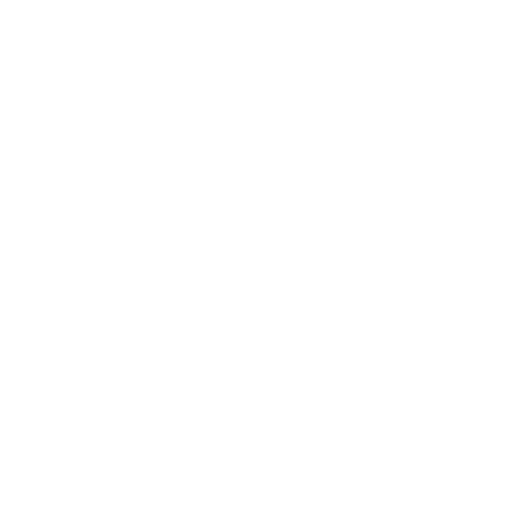
t = 0.00 s
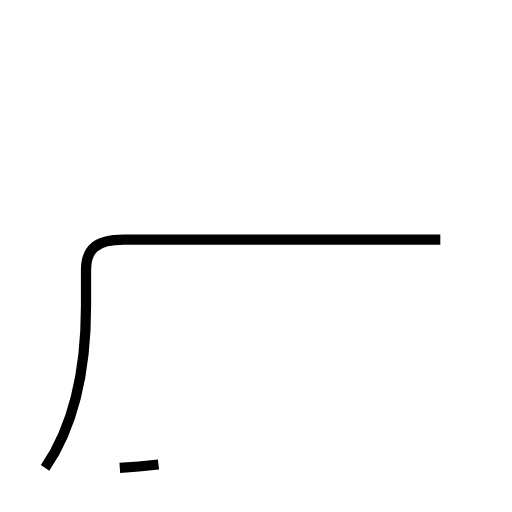
t = 1.81 s
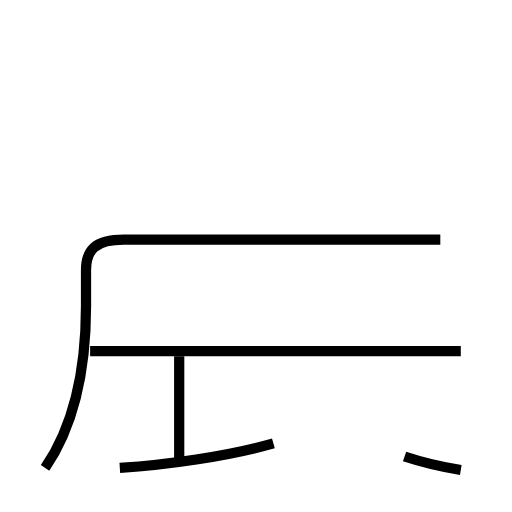
t = 3.71 s
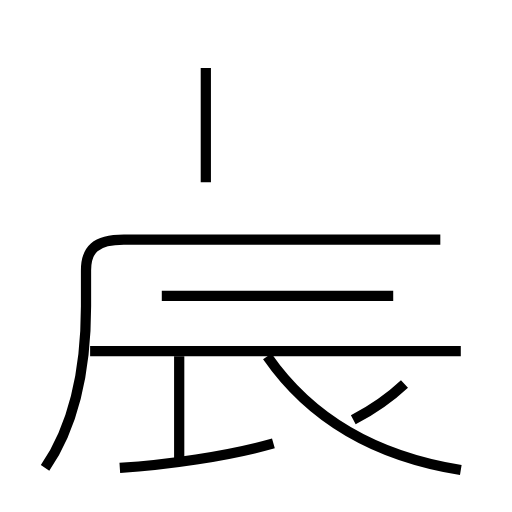
t = 5.41 s
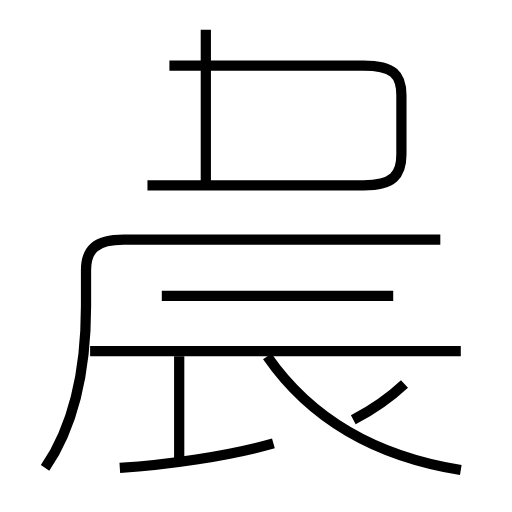
t = 7.23 s
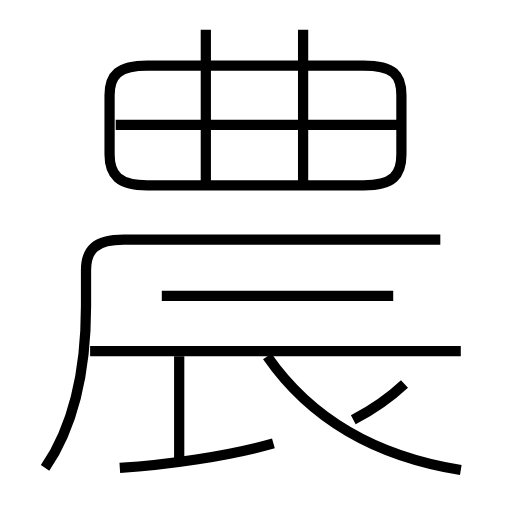
t = 9.07 s

The animated SVG that drew these frames (rendered in a browser with its animation timeline set to each time). Animation: 11 SMIL elements (animate=11); one cycle of 9.07 s.

<?xml version='1.0' encoding='utf-8'?>
<svg viewBox="0.0 -6.0 50.0 50.0" version="1.1" xmlns="http://www.w3.org/2000/svg"><rect x="-1000" y="-1000" width="2000" height="2000" stroke="white" fill="white" /><g style="fill:none;stroke:#000000;stroke-width:1"><path d="M 4.4 1.7 C 7.0 -2.1 8.4 -7.2 8.4 -14.1 L 8.4 -17.6 C 8.4 -19.6 9.3 -20.6 12.1 -20.6 L 43.0 -20.6 " transform="translate(0.0 38.0)" stroke-dasharray="56.47057303523134" stroke-dashoffset="56.47057303523134"><animate attributeName="stroke-dashoffset" from="56.47057303523134" to="0" dur="1.6941171910569401s" begin="0s; anim_end.end" fill="freeze" id="anim0" /></path><path d="M 11.7 1.7 C 16.2 1.4 22.1 0.6 26.7 -0.7 " transform="translate(0.0 38.0)" stroke-dasharray="15.215170439557028" stroke-dashoffset="15.215170439557028"><animate attributeName="stroke-dashoffset" from="15.215170439557028" to="0" dur="0.45645511318671084s" begin="anim0.end" fill="freeze" id="anim1" /></path><path d="M 17.5 0.8 L 17.5 -9.2 " transform="translate(0.0 38.0)" stroke-dasharray="10.0" stroke-dashoffset="10.0"><animate attributeName="stroke-dashoffset" from="10.0" to="0" dur="0.3s" begin="anim1.end" fill="freeze" id="anim2" /></path><path d="M 45.0 -9.7 L 8.8 -9.7 " transform="translate(0.0 38.0)" stroke-dasharray="36.2" stroke-dashoffset="36.2"><animate attributeName="stroke-dashoffset" from="36.2" to="0" dur="1.086s" begin="anim2.end" fill="freeze" id="anim3" /></path><path d="M 45.0 1.9 C 36.9 0.6 30.4 -3.0 26.1 -9.2 " transform="translate(0.0 38.0)" stroke-dasharray="22.553262599360284" stroke-dashoffset="22.553262599360284"><animate attributeName="stroke-dashoffset" from="22.553262599360284" to="0" dur="0.6765978779808085s" begin="anim3.end" fill="freeze" id="anim4" /></path><path d="M 34.5 -3.0 C 36.4 -4.0 37.9 -5.0 39.5 -6.5 " transform="translate(0.0 38.0)" stroke-dasharray="6.12360426527392" stroke-dashoffset="6.12360426527392"><animate attributeName="stroke-dashoffset" from="6.12360426527392" to="0" dur="0.18370812795821762s" begin="anim4.end" fill="freeze" id="anim5" /></path><path d="M 38.4 -15.1 L 15.8 -15.1 " transform="translate(0.0 38.0)" stroke-dasharray="22.599999999999998" stroke-dashoffset="22.599999999999998"><animate attributeName="stroke-dashoffset" from="22.599999999999998" to="0" dur="0.6779999999999999s" begin="anim5.end" fill="freeze" id="anim6" /></path><path d="M 20.1 -26.2 L 20.1 -41.1 " transform="translate(0.0 38.0)" stroke-dasharray="14.900000000000002" stroke-dashoffset="14.900000000000002"><animate attributeName="stroke-dashoffset" from="14.900000000000002" to="0" dur="0.44700000000000006s" begin="anim6.end" fill="freeze" id="anim7" /></path><path d="M 14.4 -25.9 L 35.5 -25.9 C 38.4 -25.9 39.2 -26.9 39.2 -28.9 L 39.2 -34.7 C 39.2 -36.7 38.4 -37.6 35.5 -37.6 L 14.4 -37.6 C 11.6 -37.6 10.7 -36.7 10.7 -34.7 L 10.7 -28.9 C 10.7 -26.9 11.6 -25.9 14.4 -25.9 Z " transform="translate(0.0 38.0)" stroke-dasharray="75.81892994037624" stroke-dashoffset="75.81892994037624"><animate attributeName="stroke-dashoffset" from="75.81892994037624" to="0" dur="2.274567898211287s" begin="anim7.end" fill="freeze" id="anim8" /></path><path d="M 39.0 -31.8 L 11.3 -31.8 " transform="translate(0.0 38.0)" stroke-dasharray="27.7" stroke-dashoffset="27.7"><animate attributeName="stroke-dashoffset" from="27.7" to="0" dur="0.831s" begin="anim8.end" fill="freeze" id="anim9" /></path><path d="M 29.6 -26.2 L 29.6 -41.1" transform="translate(0.0 38.0)" stroke-dasharray="14.900000000000002" stroke-dashoffset="14.900000000000002"><animate attributeName="stroke-dashoffset" from="14.900000000000002" to="0" dur="0.44700000000000006s" begin="anim9.end" fill="freeze" id="anim_end" /></path></g></svg>
